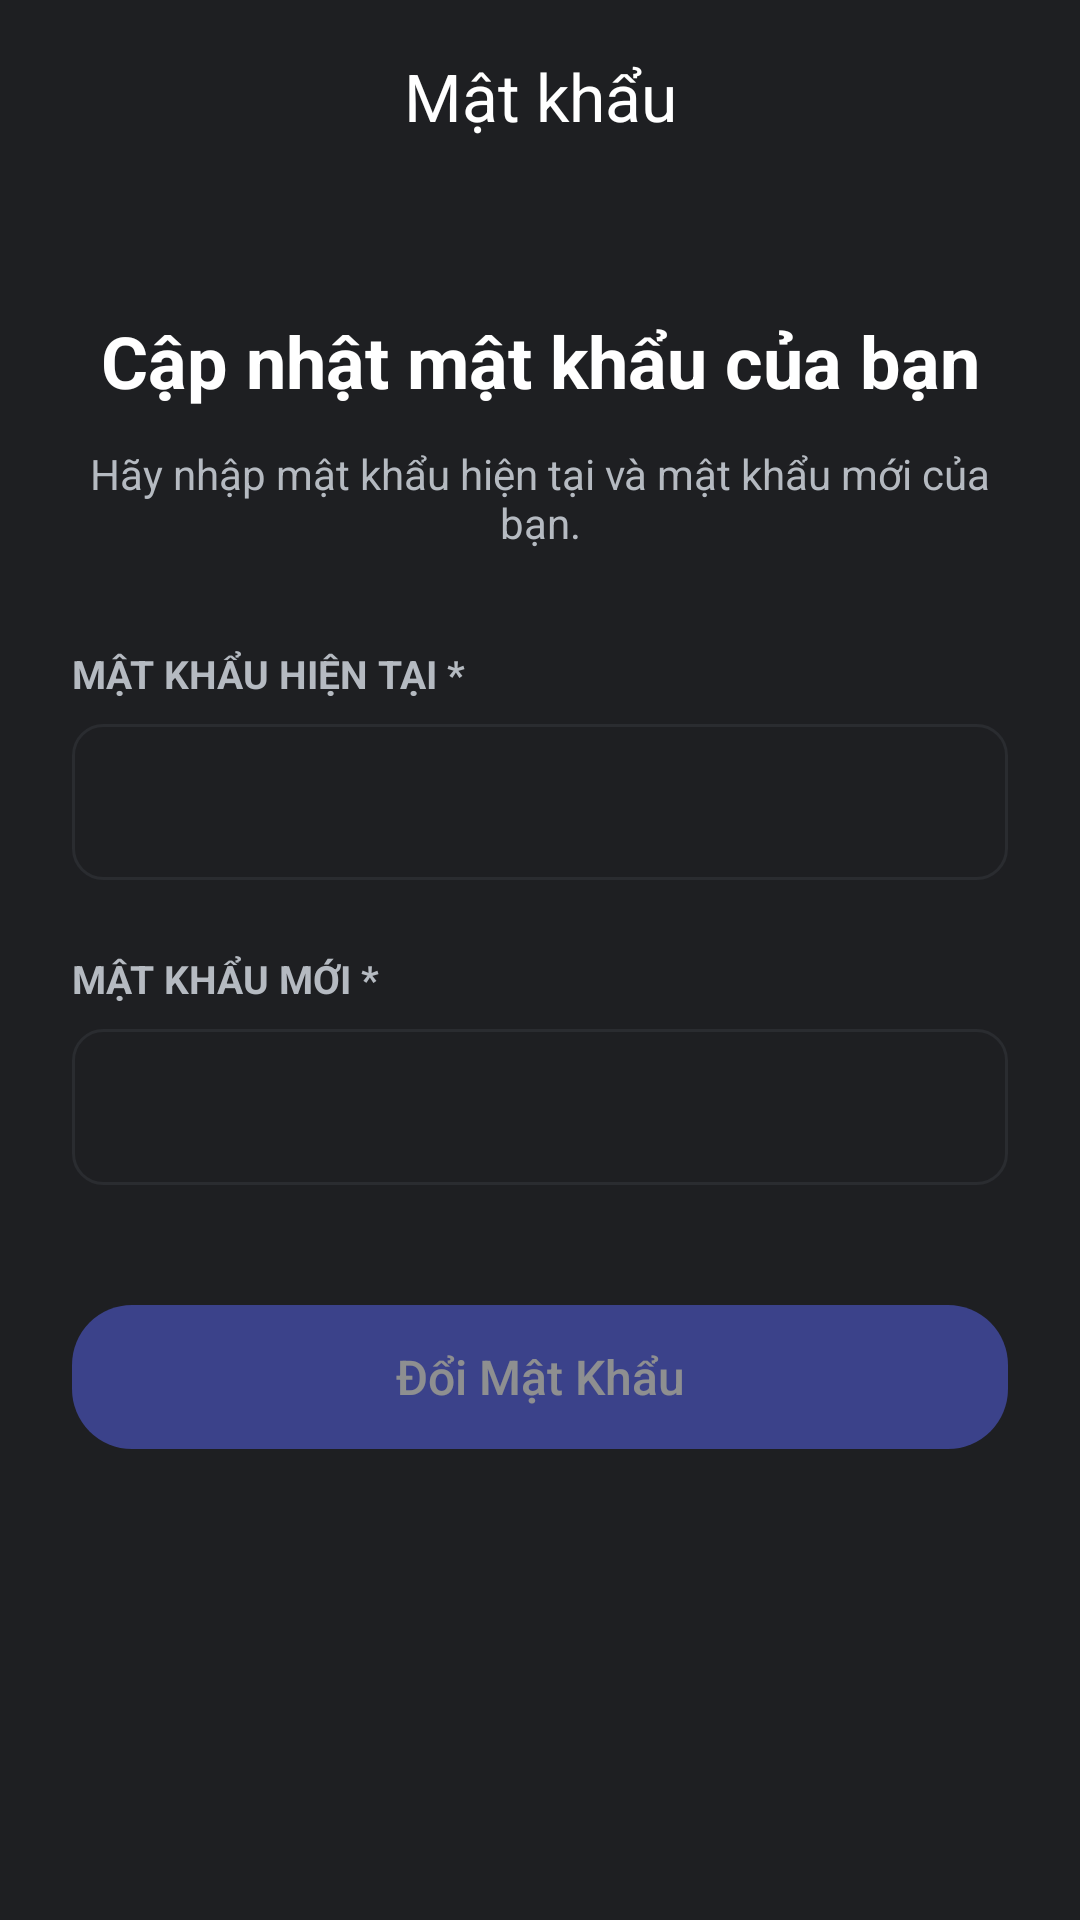

Reconstruct the res/layout file that produces this screen, plus the resources it refers to.
<!-- AndroidManifest.xml: application theme Theme.Chatappfrontend -->
<!-- res/layout/activity_change_password.xml -->
<?xml version="1.0" encoding="utf-8"?>
<androidx.coordinatorlayout.widget.CoordinatorLayout xmlns:android="http://schemas.android.com/apk/res/android"
    xmlns:app="http://schemas.android.com/apk/res-auto"
    android:layout_width="match_parent"
    android:layout_height="match_parent"
    android:background="@color/discord_bg_dark">

    <com.google.android.material.appbar.AppBarLayout
        android:layout_width="match_parent"
        android:layout_height="wrap_content"
        android:background="@color/discord_bg_dark"
        app:elevation="0dp"
        app:liftOnScroll="false">

        <com.google.android.material.appbar.MaterialToolbar
            android:id="@+id/toolbar"
            android:layout_width="match_parent"
            android:layout_height="?attr/actionBarSize"
            android:background="@color/discord_bg_dark"
            app:navigationIcon="@drawable/ic_back_arrow"
            app:navigationIconTint="@android:color/white"
            app:title="Mật khẩu"
            app:titleCentered="true"
            app:titleTextColor="@android:color/white" />

    </com.google.android.material.appbar.AppBarLayout>

    <LinearLayout
        android:layout_width="match_parent"
        android:layout_height="match_parent"
        android:orientation="vertical"
        android:padding="24dp"
        android:background="@color/discord_bg_dark"
        app:layout_behavior="@string/appbar_scrolling_view_behavior">

        <TextView
            android:layout_width="match_parent"
            android:layout_height="wrap_content"
            android:text="Cập nhật mật khẩu của bạn"
            android:textColor="@android:color/white"
            android:textSize="24sp"
            android:textStyle="bold"
            android:gravity="center_horizontal"
            android:layout_marginTop="16dp" />

        <TextView
            android:layout_width="match_parent"
            android:layout_height="wrap_content"
            android:text="Hãy nhập mật khẩu hiện tại và mật khẩu mới của bạn."
            android:textColor="@color/discord_text_secondary"
            android:textSize="14sp"
            android:gravity="center_horizontal"
            android:layout_marginTop="12dp" />

        
        <TextView
            android:layout_width="wrap_content"
            android:layout_height="wrap_content"
            android:text="Mật Khẩu Hiện Tại *"
            android:textColor="@color/discord_text_secondary"
            android:textSize="13sp"
            android:textStyle="bold"
            android:textAllCaps="true"
            android:layout_marginTop="32dp"
            android:layout_marginBottom="8dp" />

        <EditText
            android:id="@+id/etCurrentPassword"
            android:layout_width="match_parent"
            android:layout_height="52dp"
            android:background="@drawable/bg_edit_input"
            android:inputType="textPassword"
            android:paddingHorizontal="16dp"
            android:textColor="@android:color/white"
            android:textSize="15sp"
            android:importantForAutofill="no" />

        
        <TextView
            android:layout_width="wrap_content"
            android:layout_height="wrap_content"
            android:text="Mật Khẩu Mới *"
            android:textColor="@color/discord_text_secondary"
            android:textSize="13sp"
            android:textStyle="bold"
            android:textAllCaps="true"
            android:layout_marginTop="24dp"
            android:layout_marginBottom="8dp" />

        <EditText
            android:id="@+id/etNewPassword"
            android:layout_width="match_parent"
            android:layout_height="52dp"
            android:background="@drawable/bg_edit_input"
            android:inputType="textPassword"
            android:paddingHorizontal="16dp"
            android:textColor="@android:color/white"
            android:textSize="15sp"
            android:importantForAutofill="no" />

        <Button
            android:id="@+id/btnChangePassword"
            android:layout_width="match_parent"
            android:layout_height="48dp"
            android:layout_marginTop="40dp"
            android:background="@drawable/bg_button_blurple"
            android:text="Đổi Mật Khẩu"
            android:textAllCaps="false"
            android:textColor="@android:color/white"
            android:textSize="16sp"
            android:alpha="0.5"
            android:enabled="false"
            app:backgroundTint="@null" />

    </LinearLayout>

</androidx.coordinatorlayout.widget.CoordinatorLayout>
<!-- resources referenced by this layout -->
<resources>
  <color name="discord_bg_dark">#1E1F22</color>
  <color name="discord_text_secondary">#B5BAC1</color>
  <!-- drawable bg_button_blurple (drawable) -->
  <?xml version="1.0" encoding="utf-8"?>
  <ripple xmlns:android="http://schemas.android.com/apk/res/android"
      android:color="#33FFFFFF">
      <item>
          <shape android:shape="rectangle">
              <solid android:color="#5865F2" />
              <corners android:radius="20dp" />
          </shape>
      </item>
  </ripple>
  <!-- drawable bg_edit_input (drawable) -->
  <?xml version="1.0" encoding="utf-8"?>
  <selector xmlns:android="http://schemas.android.com/apk/res/android">
      <item android:state_focused="true">
          <shape android:shape="rectangle">
              <solid android:color="#1E1F22" />
              <corners android:radius="10dp" />
              <stroke
                  android:width="1.5dp"
                  android:color="#5865F2" />
          </shape>
      </item>
      <item>
          <shape android:shape="rectangle">
              <solid android:color="#1E1F22" />
              <corners android:radius="10dp" />
              <stroke
                  android:width="1dp"
                  android:color="#2A2C30" />
          </shape>
      </item>
  </selector>
  <style name="Theme.Chatappfrontend" parent="Base.Theme.Chatappfrontend" />
  <style name="Base.Theme.Chatappfrontend" parent="Theme.Material3.DayNight.NoActionBar">
          
          
      </style>
</resources>
